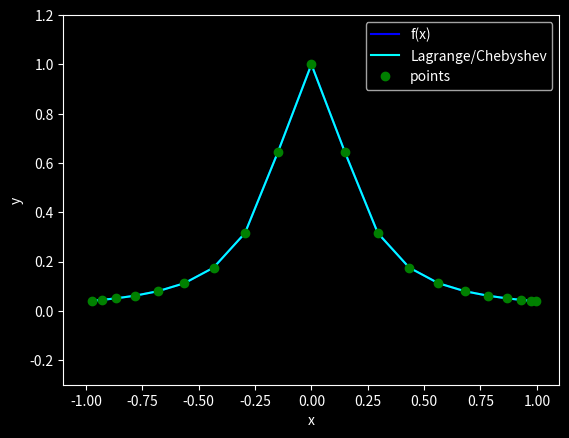

Write Python code to recreate this figure.
import numpy as np
import matplotlib.pyplot as plt
import scipy.interpolate as si
plt.style.use('dark_background')

def f(x) :
    
    s = 1/(1+25*np.power(x,2))
    
    return s


n=20
x_nodes=[]
for e in range(0,n) :
    s = np.cos(((2*e+1)/(n+1))*(np.pi/2))
    x_nodes.append(s)

y_val=f(x_nodes)
polynomial = si.lagrange(x_nodes, y_val) 



#x=np.linspace(-1,1,1000)
#y=polynomial(x)

x=[]
for e in range(0,n) :
    s = np.cos(((2*e+1)/(n+1))*(np.pi/2))
    x.append(s)



y=polynomial(x)

plt.plot(x,f(x),'blue')
plt.plot(x,y,'cyan')
plt.plot(x_nodes,y_val,'go')

plt.xlabel('x')
plt.ylabel('y')
plt.xlim(-1.1,1.1)
plt.ylim(-0.3,1.2)
plt.legend(['f(x)','Lagrange/Chebyshev','points'])
plt.show()

